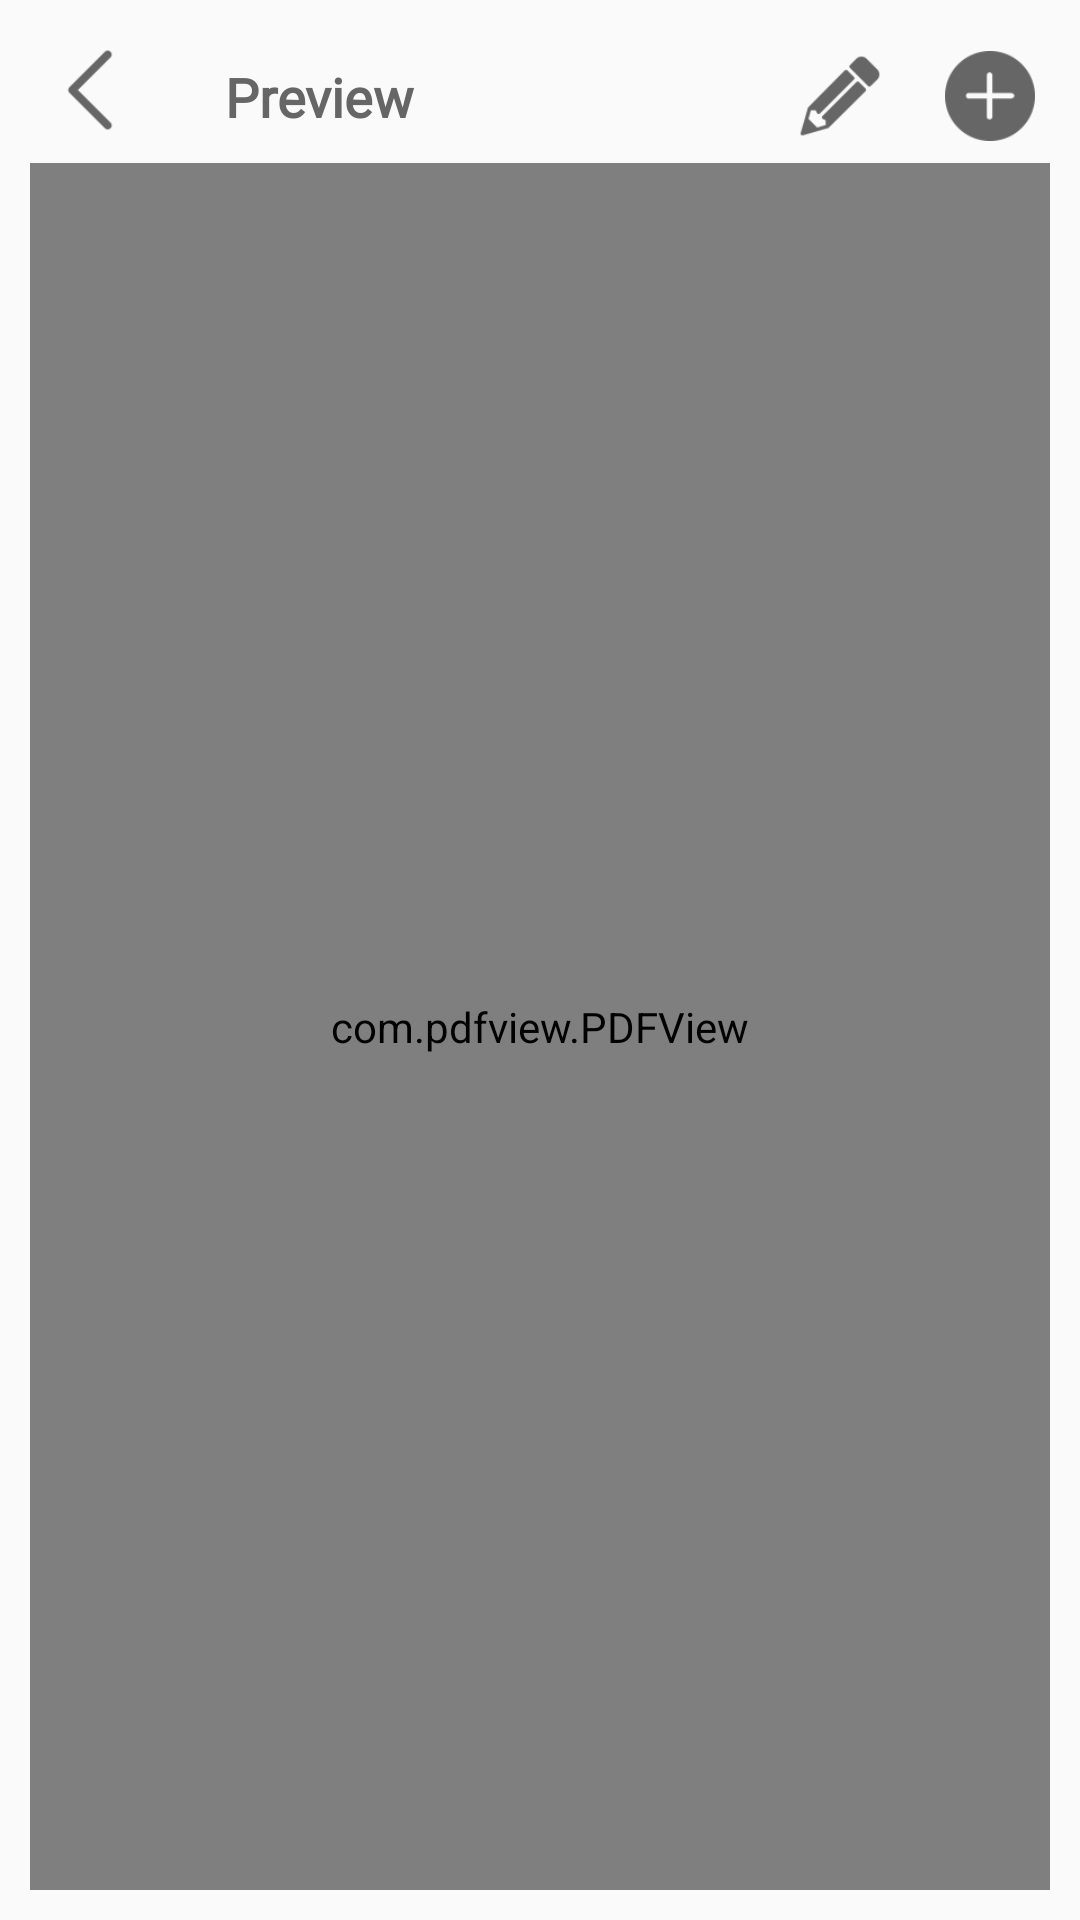

Android layout source for this screen:
<!-- AndroidManifest.xml: application theme Theme.AppCompat.Light.NoActionBar -->
<!-- res/layout/activity_view_pdf.xml -->
<?xml version="1.0" encoding="utf-8"?>
<RelativeLayout xmlns:android="http://schemas.android.com/apk/res/android"
    xmlns:fab="http://schemas.android.com/apk/res-auto"
    xmlns:tools="http://schemas.android.com/tools"
    android:layout_width="match_parent"
    android:layout_height="match_parent"
    android:padding="10dp"
    tools:context=".Activity.ViewPDF">

    <RelativeLayout
        android:id="@+id/actionlayout"
        android:layout_width="match_parent"
        android:layout_height="wrap_content"
        android:orientation="horizontal"
        android:padding="5dp">

        <ImageButton
            android:id="@+id/back_btn"
            android:layout_width="30dp"
            android:layout_height="30dp"
            android:layout_alignParentLeft="true"
            android:background="@drawable/back_btn" />

        <TextView
            android:id="@+id/changeText"
            android:layout_width="wrap_content"
            android:layout_height="wrap_content"
            android:layout_centerVertical="true"
            android:layout_marginLeft="30dp"
            android:layout_marginTop="10dp"
            android:layout_toRightOf="@id/back_btn"
            android:fontFamily="@font/font_f"
            android:text="Preview"
            android:textColor="#666666"
            android:textSize="18dp"
            android:textStyle="bold"/>

        <LinearLayout
            android:layout_width="wrap_content"
            android:layout_height="wrap_content"
            android:layout_alignParentEnd="true"
            android:layout_centerVertical="true"
            android:orientation="horizontal">

            <ImageButton
                android:id="@+id/editpdf_btn"
                android:layout_width="30dp"
                android:layout_height="30dp"
                android:layout_marginRight="10dp"
                android:background="@drawable/editpdf_btn" />

            <ImageButton
                android:id="@+id/addpdf_btn"
                android:layout_width="30dp"
                android:layout_height="30dp"
                android:layout_marginLeft="10dp"
                android:background="@drawable/addpdf_btn" />
        </LinearLayout>

    </RelativeLayout>

    <RelativeLayout
        android:layout_width="match_parent"
        android:layout_height="match_parent"
        android:layout_below="@+id/actionlayout">

        <com.github.ybq.android.spinkit.SpinKitView xmlns:app="http://schemas.android.com/apk/res-auto"
            android:id="@+id/spin_kit"
            style="@style/SpinKitView.Large.Circle"
            android:layout_width="wrap_content"
            android:layout_height="wrap_content"
            android:layout_centerInParent="true"
            app:SpinKit_Color="#CD3341" />

        <com.pdfview.PDFView
            android:id="@+id/viewPDF"
            android:layout_width="match_parent"
            android:layout_height="match_parent" />

    </RelativeLayout>

</RelativeLayout>
<!-- resources referenced by this layout -->
<resources>
  <!-- drawable addpdf_btn: png bitmap (drawable, 4709 bytes) -->
  <!-- drawable back_btn: png bitmap (drawable, 3488 bytes) -->
  <!-- drawable editpdf_btn: png bitmap (drawable, 4881 bytes) -->
</resources>
